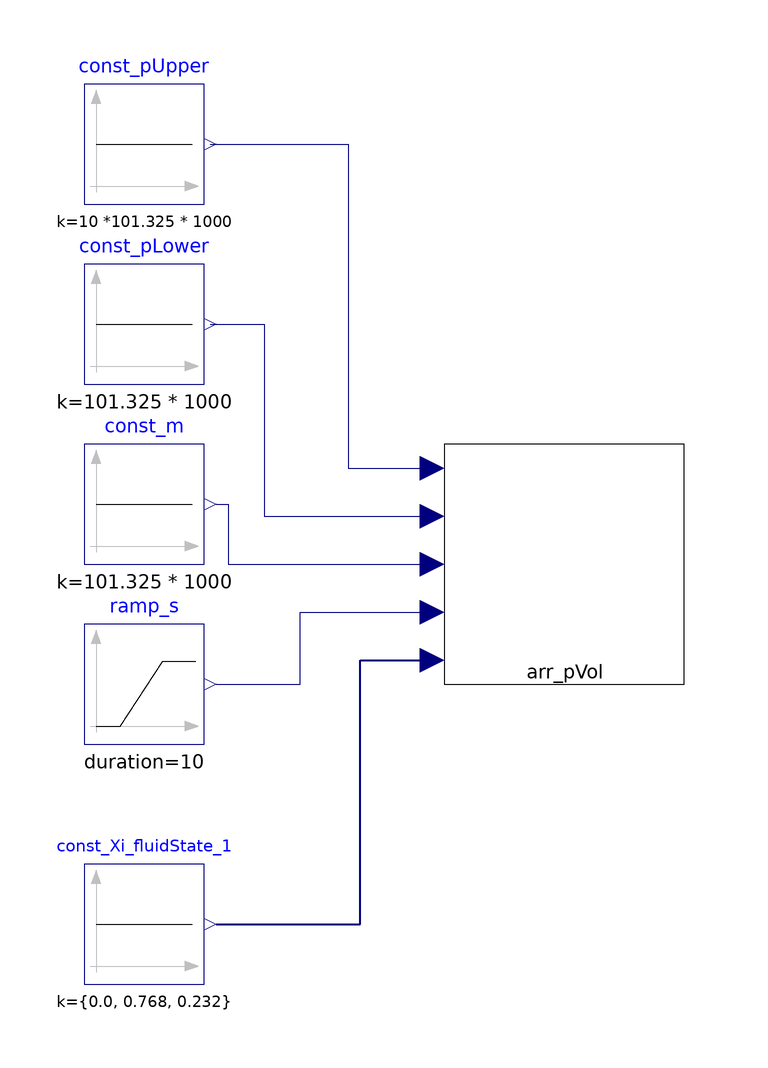

This picture is the connection diagram that the Modelica source below describes through its graphical annotations.

model arr_pVol_const_s_00_ex01
  extends Modelica.Icons.Example;
  //-----
  //package engineAir = Modelica.Media.Air.DryAirNasa;
  package engineAir = PropulsionSystem.Media.EngineBreathingAir.DryAirMethaneMixture00;
  //redeclare package Medium = engineAir
  //-----
  Modelica.Blocks.Sources.Constant const_pUpper(k =  10 *101.325 * 1000) annotation(
    Placement(visible = true, transformation(origin = {-50, 70}, extent = {{-10, -10}, {10, 10}}, rotation = 0)));
  Modelica.Blocks.Sources.Constant const_pLower(k = 101.325 * 1000) annotation(
    Placement(visible = true, transformation(origin = { -50, 40}, extent = {{-10, -10}, {10, 10}}, rotation = 0)));
  Modelica.Blocks.Sources.Ramp ramp_s(duration = 10, height = 2000, offset = 7000, startTime = 10) annotation(
    Placement(visible = true, transformation(origin = {-50, -20}, extent = {{-10, -10}, {10, 10}}, rotation = 0)));
  Modelica.Blocks.Sources.Constant const_Xi_fluidState_1[engineAir.nXi](k = {0.0, 0.768, 0.232}) annotation(
    Placement(visible = true, transformation(origin = {-50, -60}, extent = {{-10, -10}, {10, 10}}, rotation = 0)));
  PropulsionSystem.Utilities.arr_pVol_const_s_00 arr_pVol(redeclare package Medium = engineAir) annotation(
    Placement(visible = true, transformation(origin = {20, 3.55271e-15}, extent = {{-20, -20}, {20, 20}}, rotation = 0)));
  Modelica.Blocks.Sources.Constant const_m(k = 101.325 * 1000) annotation(
    Placement(visible = true, transformation(origin = {-50, 10}, extent = {{-10, -10}, {10, 10}}, rotation = 0)));
equation
  connect(const_m.y, arr_pVol.u_m) annotation(
    Line(points = {{-38, 10}, {-36, 10}, {-36, 0}, {-2, 0}, {-2, 0}}, color = {0, 0, 127}));
  connect(const_pLower.y, arr_pVol.u_pLower) annotation(
    Line(points = {{-39, 40}, {-30, 40}, {-30, 8}, {-2, 8}}, color = {0, 0, 127}));
  connect(const_pUpper.y, arr_pVol.u_pUpper) annotation(
    Line(points = {{-39, 70}, {-16, 70}, {-16, 16}, {-2, 16}}, color = {0, 0, 127}));
  connect(ramp_s.y, arr_pVol.u_s) annotation(
    Line(points = {{-38, -20}, {-24, -20}, {-24, -8}, {-2, -8}, {-2, -8}}, color = {0, 0, 127}));
  connect(const_Xi_fluidState_1.y, arr_pVol.u_Xi) annotation(
    Line(points = {{-38, -60}, {-14, -60}, {-14, -16}, {-2, -16}, {-2, -16}}, color = {0, 0, 127}, thickness = 0.5));
  annotation(
    Diagram(coordinateSystem(extent = {{-100, -140}, {100, 100}})),
    __OpenModelica_commandLineOptions = "",
    experiment(StartTime = 0, StopTime = 70, Tolerance = 1e-06, Interval = 0.140281),
    __OpenModelica_simulationFlags(lv = "LOG_STATS", s = "dassl"));
end arr_pVol_const_s_00_ex01;